Run: headless pygame with SDL's dummy video driver; simulated clock (each Clock.tick advances the game by its frame time, no real sleeping); random seed 0; keys injected as events and as key.get_pressed() state; no mouse input.
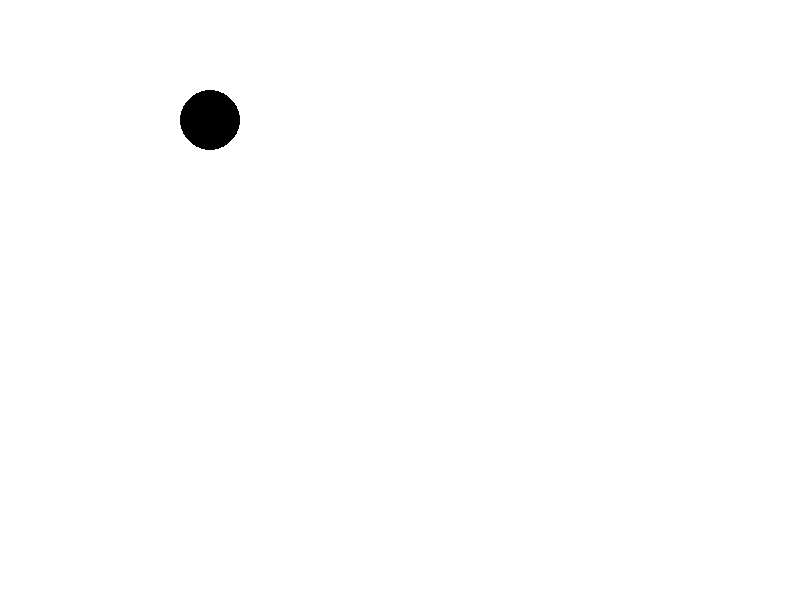
Frame 1 of 4 · flips 1–60 · no input
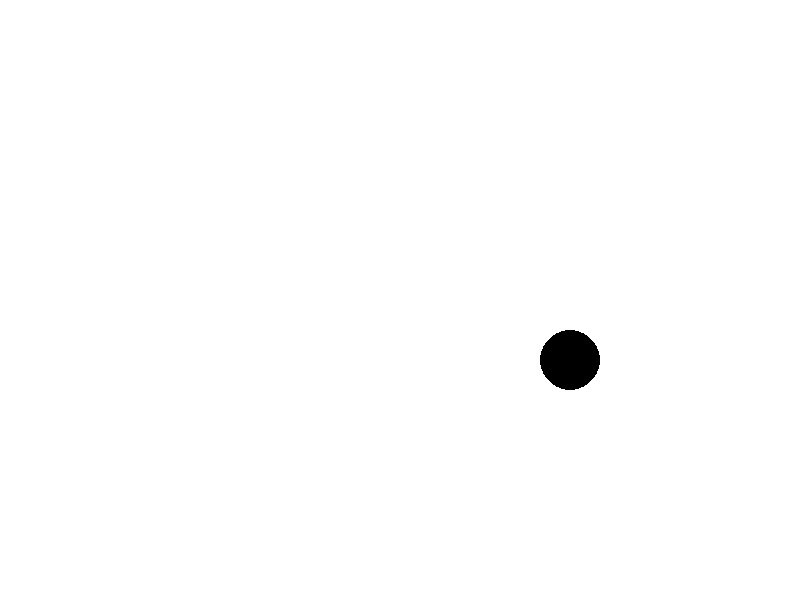
Frame 2 of 4 · flips 61–180 · tapped SPACE, RETURN · held RIGHT (→), D
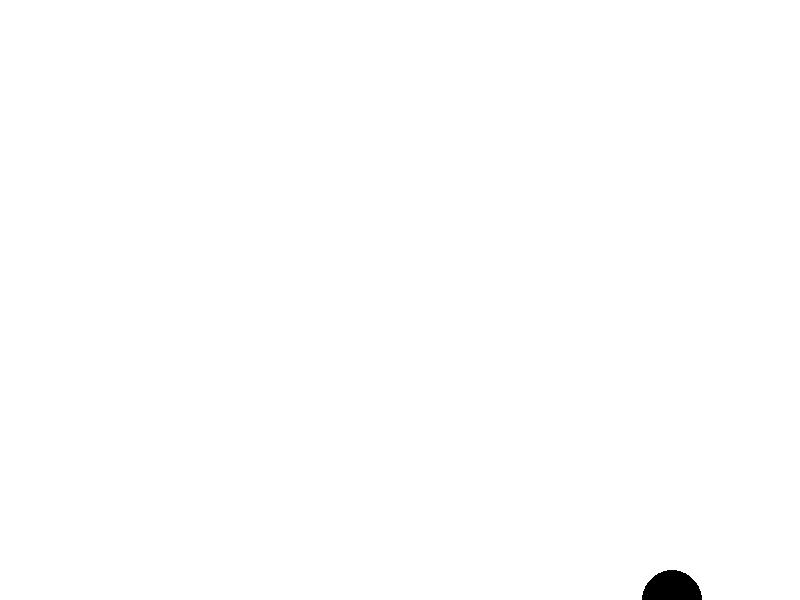
Frame 3 of 4 · flips 181–300 · held DOWN (↓), S
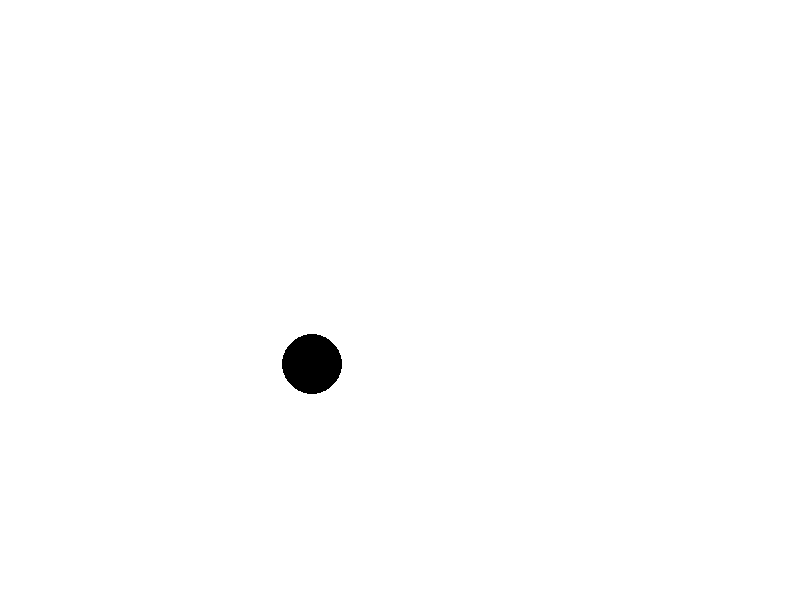
Frame 4 of 4 · flips 301–420 · held LEFT (←), A, UP (↑), W

The pygame program that drew these frames:

import pygame as pg , sys
from time import sleep
pg.init()

branco = (255,255,255)
preto = (0,0,0)
vermelho = (255,0,0)
verde = (0,255,0)
azul = (0,0,255)

tamanho = (800,600)
tela = pg.display.set_mode(tamanho)
pg.display.set_caption("telando a tela!")

cord_x = 30
cord_y = 0

desl_x = 3
desl_y = 2

vel = pg.time.Clock()

while True:
    for evento in pg.event.get():
        if evento.type == pg.QUIT:
            sys.exit()
    if cord_x > 800 or cord_x < 0:
         desl_x *= -1
    if cord_y >600 or cord_y < 0 :
        desl_y*=-1

    cord_x+=desl_x
    cord_y+=desl_y

    tela.fill(branco)


    pg.draw.circle(tela,preto,(cord_x,cord_y),30)

    pg.display.flip()
    vel.tick(100)
